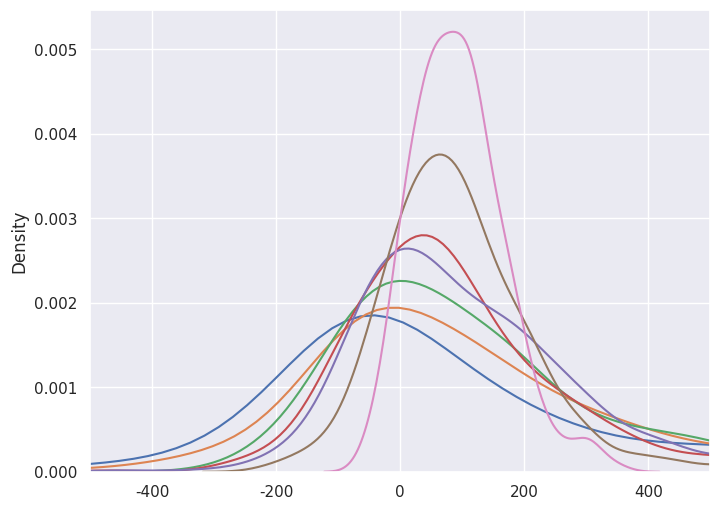

This chart was generated by the following Python code:
import numpy as np
from scipy.stats import norm
import matplotlib.pyplot as plt
import seaborn as sns

# Generate data from a simple model: Normal(10, 1)
data = np.random.normal(loc = 10, scale = 1, size = 100)

# Gradient estimator using sampling -- vanilla BBVI
# We here assume the model X ~ Normal(mu, 1)
# with unknown mu, that in itself is Normal, mean 0 and standard deviation 1000, 
# so effectively an uniformed prior. 
# The variational dstribution for mu is also Normal, with parameter q_mu_lambda
# -- taking the role of lambda in the calculations -- and variance 1.

def grad_estimate(q_mu_lambda, samples = 1):
    # sum_grad_estimate will hold the sum as we move along over the <samples> samples. 
    sum_grad_estimate = 0
    for i in range(samples):
        # Sample one example from current best guess for the variational distribution
        mu_sample = np.random.normal(loc=q_mu_lambda, scale=1, size=1)
        
        # Now we want to calculate the contribution from this sample, namely 
        # [log p(x, mu_sample) - log q(mu|lambda) ] * grad( log q(mu_sample|lambda) )
        #
        # First log p(x|mu_sample) + log p(mu_sample) - log q(mu_sample|lambda) 
        value = np.sum(norm.logpdf(data, loc=mu_sample, scale=1)) 
        + norm.logpdf(mu_sample, loc = 0, scale = 1000)  
        - norm.logpdf(mu_sample, loc= q_mu_lambda, scale = 1)
        
        # Next grad (log q(mu_sample|lambda))
        # The Normal distribution gives the score function with known variance as <value> - <mean>
        grad_q = mu_sample - q_mu_lambda
        
        # grad ELBO for this sample is therefore in total given by
        sum_grad_estimate = sum_grad_estimate + grad_q * value
        
    # Divide by number of samples to get average value -- the estimated expectation  
    return sum_grad_estimate/samples

q_mu_lambda = -10

for i in range(1000):
    grad = grad_estimate(q_mu_lambda, samples = 1)
    q_mu_lambda = q_mu_lambda + 0.0001 * grad
    
    if i % 10 == 0:
        print(f"Iteration {i}: {q_mu_lambda}")

import time
no_loops = 500
for sample_count in [1, 2, 3, 4, 5, 10, 15, 20, 25, 30, 40, 50]:
    ##### Starting point
    q_mu = -10
    start = time.time()

    #loop a couple of times
    for t in range(no_loops):
        q_grad = grad_estimate(q_mu, samples=sample_count)
        # Adjust learning rate according to the formula <start>/((1 + <t>/100)**1.5)
        lr = 1E-4#*np.power((t//500. + 1), -1.5) 
        q_mu = q_mu + lr * q_grad

    print("{:4d} sample(s) -- Estimate: {:9.5f}; error {:5.1f}%  --  Calc.time: {:5.2f} sec.".format(
        sample_count, float(q_mu), float(10*np.abs(q_mu-10)), time.time() - start))

# To check the variation / "unreliability" of the gradient estimate we repeat 
# several times for the same lambda value and notice difference

# Location to check -- close to the data mean (at +10). 
# The prior will move the variational optimium **slightly** away from the data mean, 
# but due to the large prior variance of mu this should be a very limited effect.
# We should therefore expect a positive derivative (since we want to move 
# q_mu_lambda towards the data mean, that is, **increase** it)
q_mu_lambda = 9

plt.figure(figsize=(8,6))
sns.set()
# Do with different sample sizes
for sample_count in [1, 2, 3, 4, 5, 10, 25]:

    #loop
    q_grad = []
    for t in range(500):
        q_grad.append(grad_estimate(q_mu_lambda, samples=sample_count))
    
    sns.distplot(q_grad, hist=False, label="$M = {:d}$".format(sample_count))
    
    # Report back
    print("M = {:2d} sample(s) in BBVI -- Mean of gradient: {:7.3f}; Std.dev. of gradient: {:7.3f}".format(
        sample_count, np.mean(q_grad), np.std(q_grad)))

plt.xlim([-500, 500])
plt.show()      

